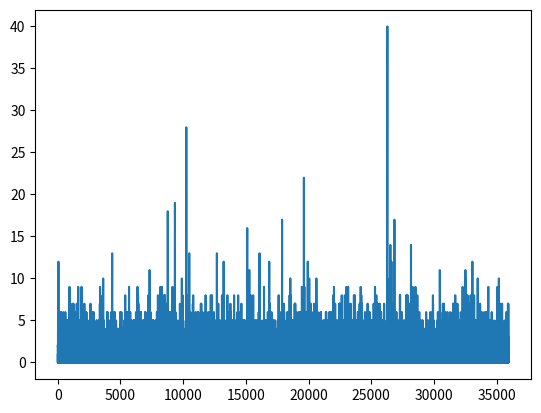

The matplotlib source for this figure: (Note: this script raises an exception after producing the figure.)
#!/usr/bin/env python3
# -*- coding: utf-8 -*-
"""

"""
import matplotlib.pyplot as plt
import numpy as np
from scipy.linalg import hankel, eigh
from scipy.optimize import minimize

#%%
def conv(k, x):
    return np.convolve(k, x, 'full')[k.shape[0]-1:-k.shape[0]+1]


def conv2d(Q, x):
    l = Q.shape[0]
    out = np.zeros((x.shape[0]-l+1))
    for i in range(x.shape[0]-l+1):
        s = x[i:i+l]
        res = s[:, None].T @ Q @ s
        out[i] = res
    return out


def flattenpars(k, Q, mu):
    """
    Flatten a set of parameters to be used with optimization
    functions.

    Inverse operation of splitpars.
    """
    kQmu = np.concatenate((k, Q.ravel(), [mu]))
    return kQmu


def splitpars(kQmu):
    """
    Split the flattened array into original shape

    Inverse operation of flattenpars.
    """
    k, Q, mu = np.split(kQmu, [filter_length, filter_length+filter_length**2])
    Q = Q.reshape((filter_length, filter_length))
    return k, Q, mu.squeeze()


def gqm_in(k, Q, mu):
    """
    Given a set of parameters,
    calculates the time series that go into exponential function
    """
#    k, Q, mu = splitpars(kQmu)
    def f(x):
        return conv(k, x) + conv2d(Q, x) + mu
    return f


def gqm_neuron(k, Q, mu):
    def fr(x):
        return np.exp(gqm_in(k, Q, mu)(x))
    return fr


def makeQ(t):
    x, y = np.meshgrid(t, t)
    Q = (-(x-0.18)**2/205) + (-(y-0.4)**2/415)
    return Q


#%%
def makeQ2(t):
    k1 = np.exp(-(t-0.12)**2/.0052)
    k2 = np.exp(-(t-.17)**2/.0023)-np.exp(-(t-.27)**2/.01)
    k3 = np.exp(-(t-0.32)**2/.004)
    ws = [.7, .67, -.8]
    ks = (k1, k2, k3)
    Q = np.zeros((t.shape[0], t.shape[0]))
    for k, w in zip(ks, ws):
        Q += w*np.outer(k, k)
    return Q, ks, ws


from scipy.optimize import check_grad, approx_fprime

def minimize_loglikelihood(k_initial, Q_initial, mu_initial, x, time_res, spikes):
    kQmu_initial = flattenpars(k_initial, Q_initial, mu_initial)
    x_mini = x[filter_length-1:]
    def loglikelihood(kQmu):
        P = gqm_in(*splitpars(kQmu))
        return -(np.sum(spikes*P(x) - time_res*np.sum(np.exp(P(x)))))
    # Instead of iterating over each time bin, generate a hankel matrix
    # from the stimulus vector and operate on that using matrix
    # multiplication like so: X @ xh , where X is a vector containing
    # some number for each time bin.

    xh = hankel(x_mini)[:, :filter_length]
    sTs = np.zeros((spikes.shape[0], filter_length, filter_length))
    for i in range(spikes.shape[0]):
        x_temp = x[i:i+filter_length][np.newaxis, :]
        sTs[i, :, :] = np.dot(x_temp.T, x_temp)
#    import pdb; pdb.set_trace()

    def gradients(kQmu):
        k, Q, mu = splitpars(kQmu)
        P = np.exp(gqm_in(k, Q, mu)(x))
        dLdk = np.zeros(k.shape)
        dLdq = np.zeros(Q.shape)
        dLdmu = 0
        for i in range(filter_length, x_mini.shape[0]):
            s = x[i-filter_length:i]
            dLdk += (spikes[i] * s -
                       time_res*P[i]*s)
            dLdq += (spikes[i] * np.outer(s,s) - time_res*P[i] * np.outer(s, s))
            dLdmu += spikes[i] - time_res * P[i]
#        dLdk = spikes @ xh - time_res*(P @ xh)
#
#        # Using einsum to multiply and sum along the desired axis.
#        # more detailed explanation here:
#        # https://stackoverflow.com/questions/26089893/understanding-numpys-einsum
#        dLdq = (np.einsum('ijk,i->jk', sTs, spikes)
#                - time_res*np.einsum('ijk,i->jk', sTs, P))
#        dLdmu = spikes.sum() - time_res*np.sum(P)
#        import pdb; pdb.set_trace()
        dL = flattenpars(dLdk, dLdq, dLdmu)
        return -dL

    print('Gradient diff', check_grad(loglikelihood, gradients, kQmu_initial))

    print('approx. gradient', approx_fprime(kQmu_initial, loglikelihood, 1e-2))


    res = minimize(loglikelihood, kQmu_initial, tol=1e-2,
                   method='CG',
#                   jac=gradients,
                   options={'disp':True})
    return res


#%%
filter_length = 40
frame_rate = 60
time_res = (1/frame_rate)
tstop = 10*60 # in seconds
t = np.arange(0, tstop, time_res)
np.random.seed(1221)

stim = np.random.normal(size=t.shape)*.2

tmini = t[:filter_length]

mu_in = .01
k_in = np.exp(-(tmini-0.12)**2/.002)
Q_in, Qks, Qws = makeQ2(tmini)

#Q_in = np.zeros(Q_in.shape)


f = gqm_neuron(k_in, Q_in, mu_in)
rate = f(stim)

spikes = np.random.poisson(rate)
plt.plot(spikes)
plt.show()
#%%
import time
start = time.time()
res = minimize_loglikelihood(k_in, Q_in, mu_in, stim, time_res, spikes)
#res = minimize_loglikelihood(np.zeros(k_in.shape), np.zeros(Q_in.shape), 0, stim, time_res, spikes)
elapsed = time.time()-start
print(f'Time elapsed: {elapsed/60:6.1f} mins')

k_out, Q_out, mu_out = splitpars(res.x)
#%%
axk = plt.subplot(211)
axk.plot(k_in, label='k_in')
axk.plot(k_out, label='k_out')
axk.legend()

axk.text(filter_length*.8, 0.5, f'mu_in:  {mu_in:4.2f}\nmu_out: {mu_out:4.2f}')

axq1 = plt.subplot(223)
axq2 = plt.subplot(224)
axq1.imshow(Q_in)
axq2.imshow(Q_out)
savepath= '/home/<user>/Documents/meeting_notes/2018-12-05/'
#plt.savefig(savepath+'simulatedsuccess.pdf')
#plt.savefig(savepath+'simulatedsuccess.png')
plt.show()

#%%
w_in, v_in = eigh(Q_in)
w_out, v_out = eigh(Q_out)

[plt.plot(Qk*Qw, color='C1') for Qk, Qw in zip(Qks, Qws)]
plt.plot(v_in[:, [0, -2, -1]], color='C0')
plt.plot(v_out[:, [0, -2, -1]], color='C2')
plt.show()
